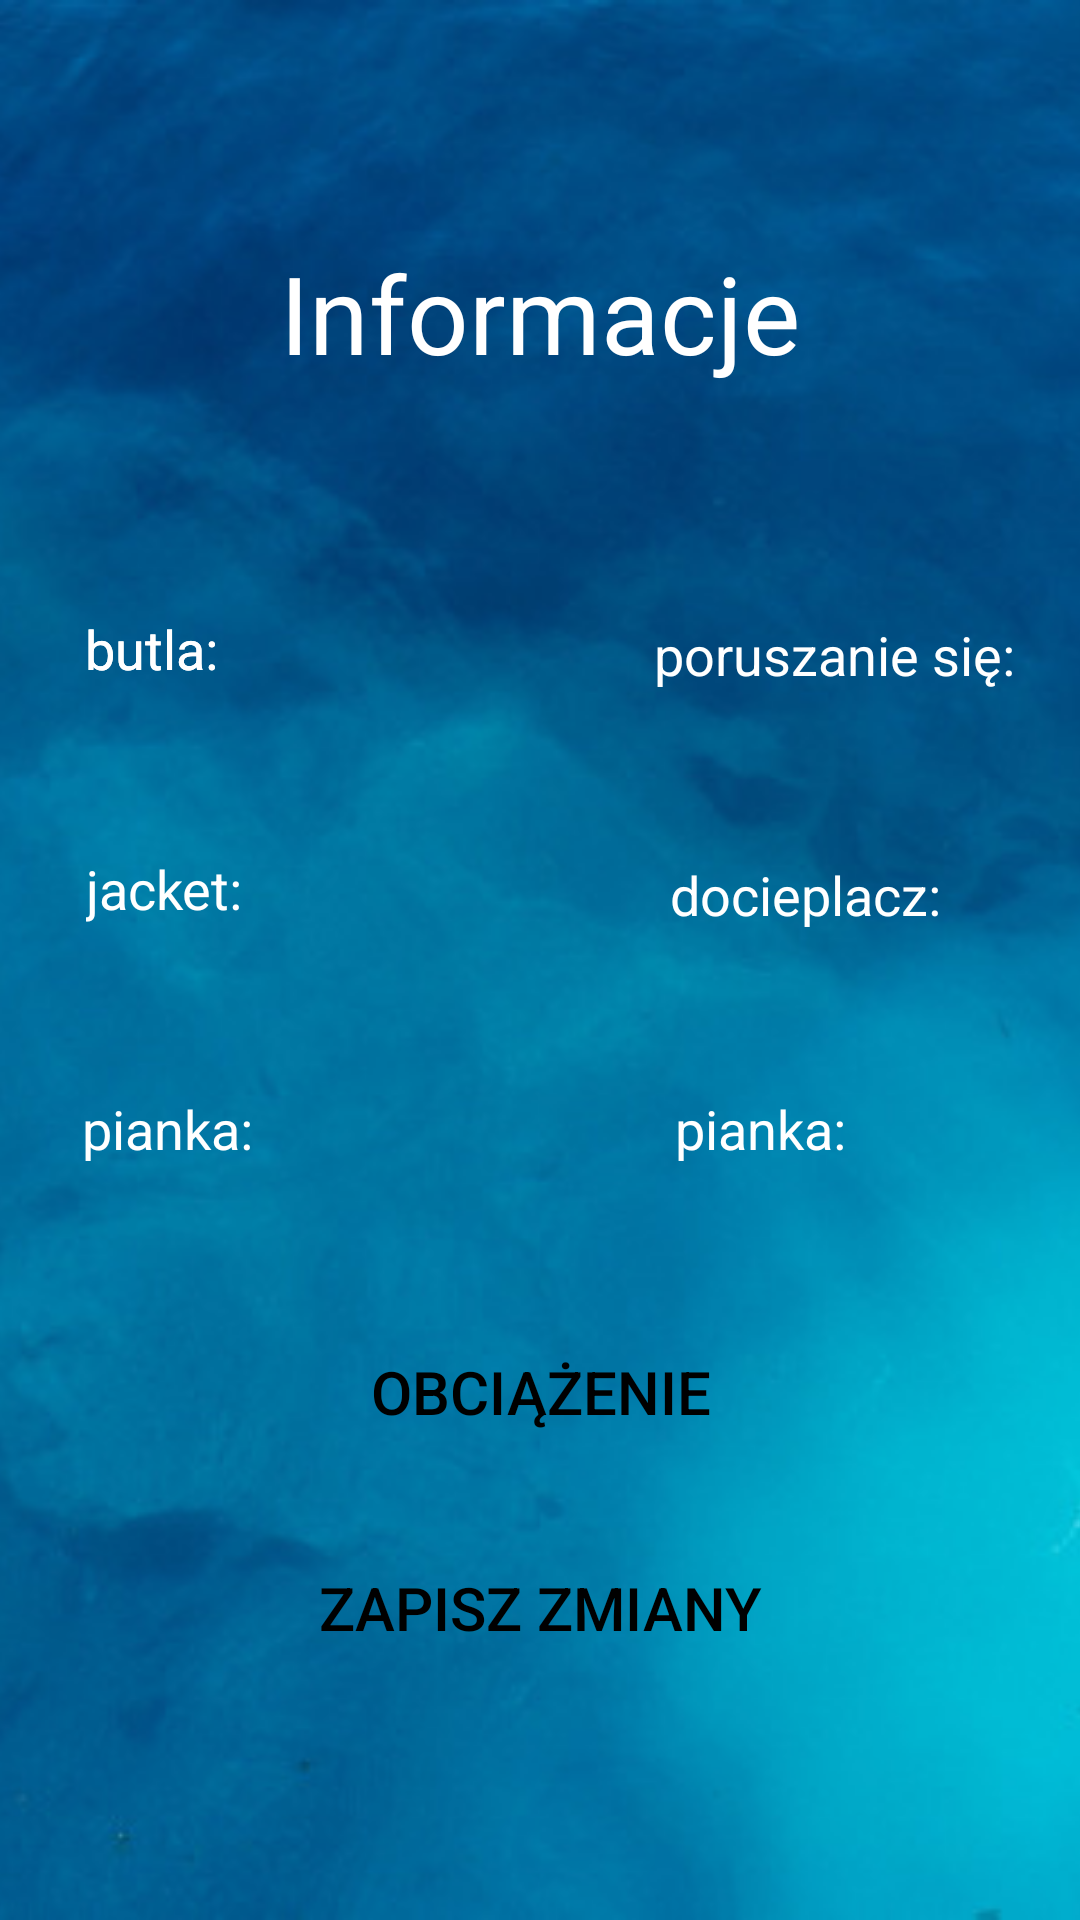

Reconstruct the res/layout file that produces this screen, plus the resources it refers to.
<!-- AndroidManifest.xml: application theme Theme.DivingApp -->
<!-- res/layout/activity_instructor_user_info.xml -->
<?xml version="1.0" encoding="utf-8"?>
<androidx.constraintlayout.widget.ConstraintLayout xmlns:android="http://schemas.android.com/apk/res/android"
    xmlns:app="http://schemas.android.com/apk/res-auto"
    xmlns:tools="http://schemas.android.com/tools"
    android:layout_width="match_parent"
    android:layout_height="match_parent"
    android:background="@drawable/background"
    tools:context=".activities.instructorActivities.InstructorUserInfoActivity">

    <Button
        android:id="@+id/bt_info_save"
        android:layout_width="0dp"
        android:layout_height="wrap_content"
        android:layout_marginStart="50dp"
        android:layout_marginLeft="50dp"
        android:layout_marginEnd="50dp"
        android:layout_marginRight="50dp"
        android:layout_marginBottom="80dp"
        android:background="@drawable/btn_background"
        android:clickable="true"
        android:text="Zapisz zmiany"
        android:textColor="@color/black"
        android:textSize="20sp"
        app:backgroundTint="@color/white"
        app:layout_constraintBottom_toBottomOf="parent"
        app:layout_constraintEnd_toEndOf="parent"
        app:layout_constraintHorizontal_bias="0.516"
        app:layout_constraintStart_toStartOf="parent" />

    <TextView
        android:id="@+id/textView10"
        android:layout_width="wrap_content"
        android:layout_height="wrap_content"
        android:layout_marginBottom="10dp"
        android:text="butla:"
        android:textColor="@color/white"
        android:textSize="18sp"
        app:layout_constraintBottom_toTopOf="@+id/sp_bottle"
        app:layout_constraintEnd_toEndOf="parent"
        app:layout_constraintHorizontal_bias="0.09"
        app:layout_constraintStart_toStartOf="parent" />

    <TextView
        android:id="@+id/textView7"
        android:layout_width="wrap_content"
        android:layout_height="wrap_content"
        android:layout_marginTop="80dp"
        android:text="Informacje"
        android:textColor="@color/white"
        android:textSize="36sp"
        app:layout_constraintEnd_toEndOf="parent"
        app:layout_constraintStart_toStartOf="parent"
        app:layout_constraintTop_toTopOf="parent" />

    <Spinner
        android:id="@+id/sp_bottle"
        android:layout_width="0dp"
        android:layout_height="wrap_content"
        android:layout_marginStart="32dp"
        android:layout_marginLeft="32dp"
        android:layout_marginTop="110dp"
        android:layout_marginEnd="100dp"
        android:layout_marginRight="100dp"
        android:background="@color/white"
        android:popupBackground="@color/white"
        app:layout_constraintEnd_toStartOf="@+id/sp_moving"
        app:layout_constraintStart_toStartOf="parent"
        app:layout_constraintTop_toBottomOf="@+id/textView7" />

    <Spinner
        android:id="@+id/sp_jacket"
        android:layout_width="0dp"
        android:layout_height="wrap_content"
        android:layout_marginTop="80dp"
        android:background="@color/white"
        android:popupBackground="@color/white"
        app:layout_constraintEnd_toEndOf="@+id/sp_bottle"
        app:layout_constraintStart_toStartOf="@+id/sp_bottle"
        app:layout_constraintTop_toBottomOf="@+id/sp_bottle" />

    <Spinner
        android:id="@+id/sp_foam"
        android:layout_width="0dp"
        android:layout_height="wrap_content"
        android:layout_marginTop="80dp"
        android:background="@color/white"
        app:layout_constraintEnd_toEndOf="@+id/sp_jacket"
        app:layout_constraintStart_toStartOf="@+id/sp_jacket"
        app:layout_constraintTop_toBottomOf="@+id/sp_jacket" />

    <Spinner
        android:id="@+id/sp_moving"
        android:layout_width="0dp"
        android:layout_height="wrap_content"
        android:layout_marginStart="20dp"
        android:layout_marginLeft="20dp"
        android:layout_marginTop="110dp"
        android:layout_marginEnd="32dp"
        android:layout_marginRight="32dp"
        android:background="@color/white"
        app:layout_constraintEnd_toEndOf="parent"
        app:layout_constraintStart_toEndOf="@+id/sp_bottle"
        app:layout_constraintTop_toBottomOf="@+id/textView7" />

    <Spinner
        android:id="@+id/sp_warmer"
        android:layout_width="0dp"
        android:layout_height="wrap_content"
        android:layout_marginTop="80dp"
        android:background="@color/white"
        app:layout_constraintEnd_toEndOf="@+id/sp_moving"
        app:layout_constraintStart_toStartOf="@+id/sp_moving"
        app:layout_constraintTop_toBottomOf="@+id/sp_moving" />

    <Spinner
        android:id="@+id/sp_foam2"
        android:layout_width="0dp"
        android:layout_height="wrap_content"
        android:layout_marginTop="80dp"
        android:background="@color/white"
        app:layout_constraintEnd_toEndOf="@+id/sp_warmer"
        app:layout_constraintStart_toStartOf="@+id/sp_warmer"
        app:layout_constraintTop_toBottomOf="@+id/sp_warmer" />

    <TextView
        android:id="@+id/textView8"
        android:layout_width="wrap_content"
        android:layout_height="wrap_content"
        android:layout_marginBottom="10dp"
        android:text="butla:"
        android:textColor="@color/white"
        android:textSize="18sp"
        app:layout_constraintBottom_toTopOf="@+id/sp_bottle"
        app:layout_constraintEnd_toEndOf="parent"
        app:layout_constraintHorizontal_bias="0.09"
        app:layout_constraintStart_toStartOf="parent" />

    <TextView
        android:id="@+id/textView9"
        android:layout_width="wrap_content"
        android:layout_height="wrap_content"
        android:layout_marginBottom="10dp"
        android:text="jacket:"
        android:textColor="@color/white"
        android:textSize="18sp"
        app:layout_constraintBottom_toTopOf="@+id/sp_jacket"
        app:layout_constraintEnd_toEndOf="parent"
        app:layout_constraintHorizontal_bias="0.093"
        app:layout_constraintStart_toStartOf="parent" />

    <TextView
        android:id="@+id/textView11"
        android:layout_width="wrap_content"
        android:layout_height="wrap_content"
        android:layout_marginBottom="10dp"
        android:text="pianka:"
        android:textColor="@color/white"
        android:textSize="18sp"
        app:layout_constraintBottom_toTopOf="@+id/sp_foam"
        app:layout_constraintEnd_toEndOf="parent"
        app:layout_constraintHorizontal_bias="0.09"
        app:layout_constraintStart_toStartOf="parent" />

    <TextView
        android:id="@+id/textView12"
        android:layout_width="wrap_content"
        android:layout_height="wrap_content"
        android:layout_marginBottom="8dp"
        android:text="poruszanie się:"
        android:textColor="@color/white"
        android:textSize="18sp"
        app:layout_constraintBottom_toTopOf="@+id/sp_moving"
        app:layout_constraintEnd_toEndOf="parent"
        app:layout_constraintHorizontal_bias="0.91"
        app:layout_constraintStart_toStartOf="parent" />

    <TextView
        android:id="@+id/textView13"
        android:layout_width="wrap_content"
        android:layout_height="wrap_content"
        android:layout_marginBottom="8dp"
        android:text="docieplacz:"
        android:textColor="@color/white"
        android:textSize="18sp"
        app:layout_constraintBottom_toTopOf="@+id/sp_warmer"
        app:layout_constraintEnd_toEndOf="parent"
        app:layout_constraintHorizontal_bias="0.828"
        app:layout_constraintStart_toStartOf="parent" />

    <TextView
        android:id="@+id/textView14"
        android:layout_width="wrap_content"
        android:layout_height="wrap_content"
        android:layout_marginBottom="10dp"
        android:text="pianka:"
        android:textColor="@color/white"
        android:textSize="18sp"
        app:layout_constraintBottom_toTopOf="@+id/sp_foam2"
        app:layout_constraintEnd_toEndOf="parent"
        app:layout_constraintHorizontal_bias="0.743"
        app:layout_constraintStart_toStartOf="parent" />

    <Button
        android:id="@+id/bt_info_weights"
        android:layout_width="0dp"
        android:layout_height="wrap_content"
        android:layout_marginBottom="24dp"
        android:background="@drawable/btn_background"
        android:clickable="true"
        android:text="Obciążenie"
        android:textColor="@color/black"
        android:textSize="20sp"
        app:backgroundTint="@color/white"
        app:layout_constraintBottom_toTopOf="@+id/bt_info_save"
        app:layout_constraintEnd_toEndOf="@+id/bt_info_save"
        app:layout_constraintStart_toStartOf="@+id/bt_info_save" />

</androidx.constraintlayout.widget.ConstraintLayout>
<!-- resources referenced by this layout -->
<resources>
  <!-- drawable background: png bitmap (drawable, 751061 bytes) -->
  <style name="Theme.DivingApp" parent="Theme.MaterialComponents.DayNight.NoActionBar">
          
          <item name="colorPrimary">@color/purple_500</item>
          <item name="colorPrimaryVariant">@color/purple_700</item>
          <item name="colorOnPrimary">@color/white</item>
          
          <item name="colorSecondary">@color/teal_200</item>
          <item name="colorSecondaryVariant">@color/teal_700</item>
          <item name="colorOnSecondary">@color/black</item>
          
          <item name="android:statusBarColor" tools:targetApi="l">?attr/colorPrimaryVariant</item>
          
      </style>
  <!-- not gathered from this repository: default colours our renderer supplied (Android Studio template values) -->
  <color name="purple_500">#FF6200EE</color>
  <color name="purple_700">#FF3700B3</color>
  <color name="teal_200">#FF03DAC5</color>
  <color name="teal_700">#FF018786</color>
  <color name="black">#FF000000</color>
  <color name="white">#FFFFFFFF</color>
</resources>
